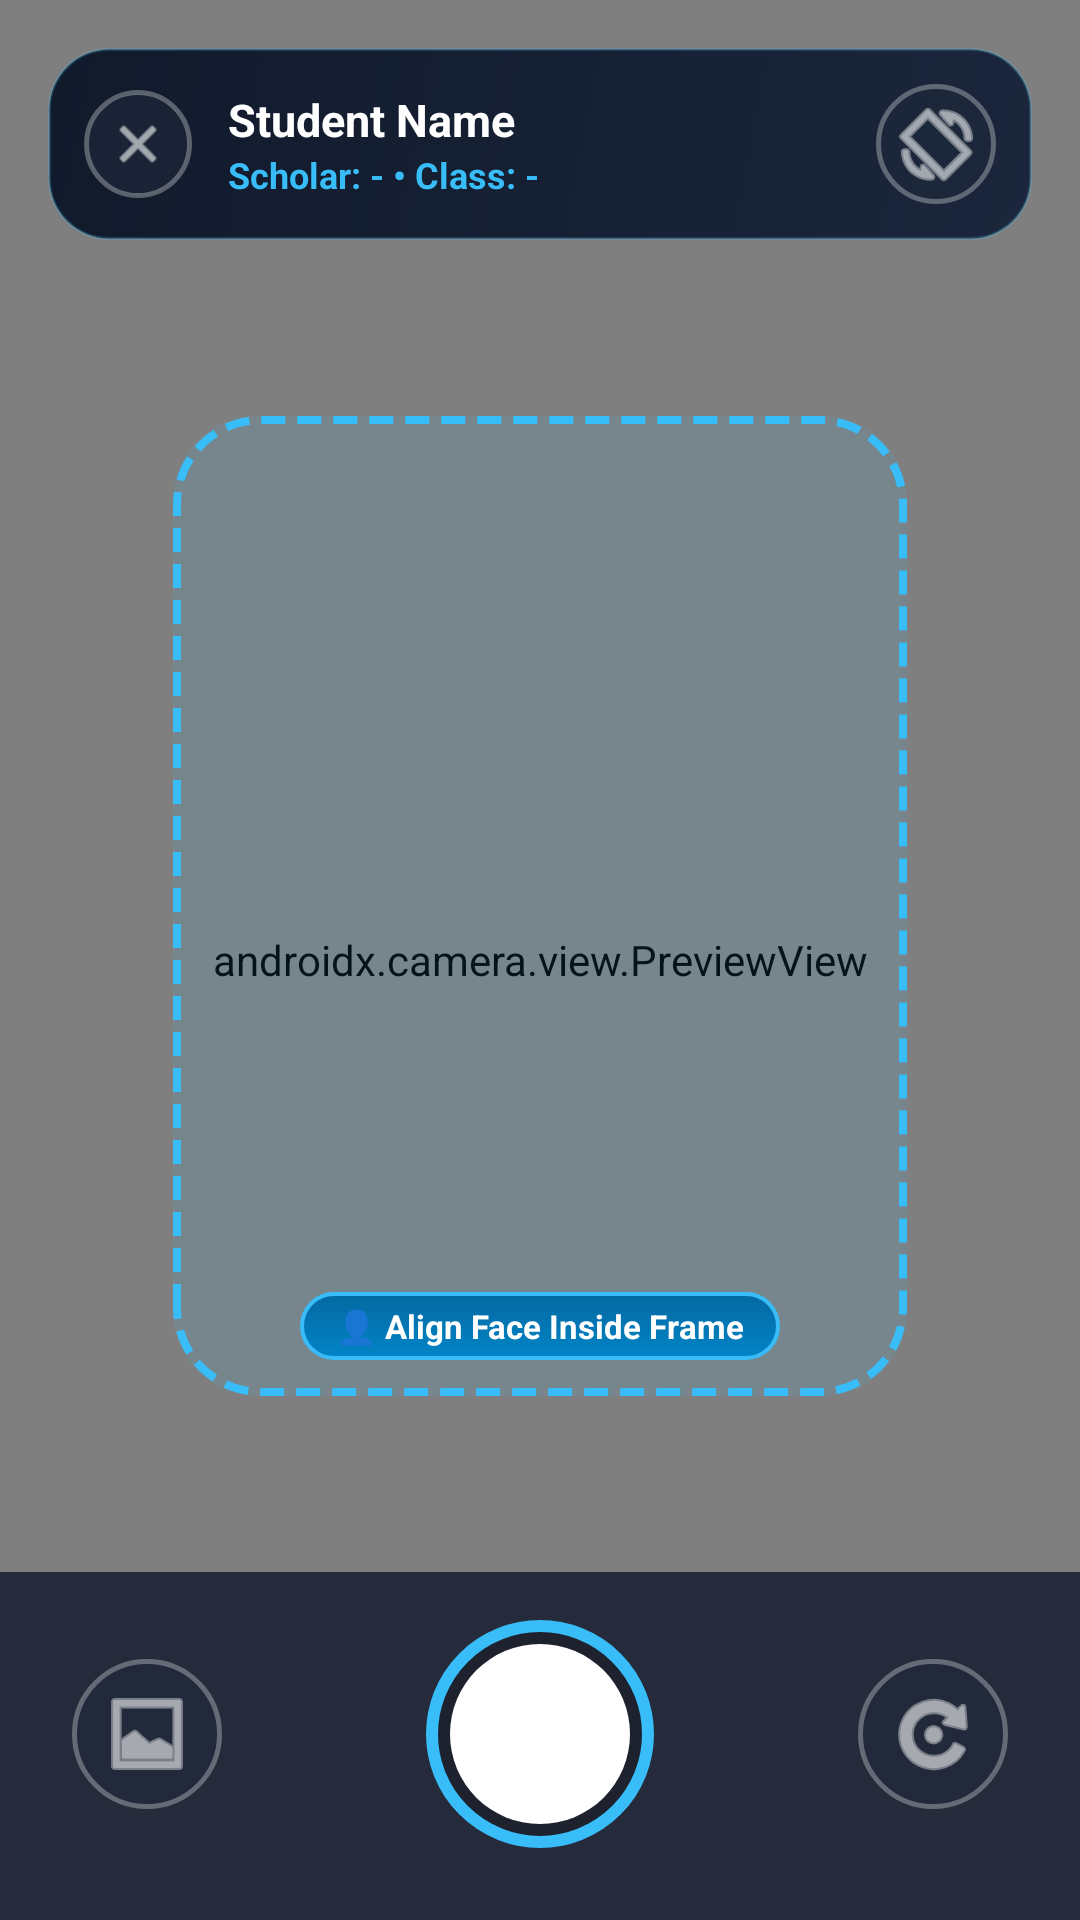

Layout XML and referenced resources for this Android screen:
<!-- AndroidManifest.xml: activity theme Theme.ASAcademy -->
<!-- res/layout/activity_in_app_camera.xml -->
<?xml version="1.0" encoding="utf-8"?>
<androidx.constraintlayout.widget.ConstraintLayout xmlns:android="http://schemas.android.com/apk/res/android"
    xmlns:app="http://schemas.android.com/apk/res-auto"
    android:layout_width="match_parent"
    android:layout_height="match_parent"
    android:background="#000000">

    
    <androidx.camera.view.PreviewView
        android:id="@+id/viewFinder"
        android:layout_width="match_parent"
        android:layout_height="match_parent"
        app:scaleType="fillCenter" />

    
    <LinearLayout
        android:id="@+id/topBar"
        android:layout_width="match_parent"
        android:layout_height="wrap_content"
        android:layout_margin="16dp"
        android:background="@drawable/bg_glass_card"
        android:gravity="center_vertical"
        android:orientation="horizontal"
        android:padding="12dp"
        app:layout_constraintTop_toTopOf="parent">

        <ImageView
            android:id="@+id/btnClose"
            android:layout_width="36dp"
            android:layout_height="36dp"
            android:background="@drawable/bg_camera_control_pill"
            android:padding="8dp"
            android:src="@android:drawable/ic_menu_close_clear_cancel"
            app:tint="#FFFFFF" />

        <LinearLayout
            android:layout_width="0dp"
            android:layout_height="wrap_content"
            android:layout_marginStart="12dp"
            android:layout_weight="1"
            android:orientation="vertical">

            <TextView
                android:id="@+id/tvStudentTitle"
                android:layout_width="wrap_content"
                android:layout_height="wrap_content"
                android:ellipsize="end"
                android:maxLines="1"
                android:text="Student Name"
                android:textColor="#FFFFFF"
                android:textSize="15sp"
                android:textStyle="bold" />

            <TextView
                android:id="@+id/tvScholarSub"
                android:layout_width="wrap_content"
                android:layout_height="wrap_content"
                android:text="Scholar: - • Class: -"
                android:textColor="#38BDF8"
                android:textSize="12sp"
                android:textStyle="bold" />
        </LinearLayout>

        <ImageButton
            android:id="@+id/btnFlashToggle"
            android:layout_width="40dp"
            android:layout_height="40dp"
            android:background="@drawable/bg_camera_control_pill"
            android:src="@android:drawable/ic_menu_always_landscape_portrait"
            app:tint="#FFFFFF" />
    </LinearLayout>

    
    <androidx.cardview.widget.CardView
        android:id="@+id/framingBox"
        android:layout_width="0dp"
        android:layout_height="0dp"
        app:cardBackgroundColor="#1A38BDF8"
        app:cardCornerRadius="28dp"
        app:cardElevation="0dp"
        app:layout_constraintBottom_toTopOf="@id/bottomBar"
        app:layout_constraintDimensionRatio="3:4"
        app:layout_constraintEnd_toEndOf="parent"
        app:layout_constraintStart_toStartOf="parent"
        app:layout_constraintTop_toBottomOf="@id/topBar"
        app:layout_constraintWidth_percent="0.68">

        <View
            android:layout_width="match_parent"
            android:layout_height="match_parent"
            android:background="@drawable/bg_passport_frame" />

        <TextView
            android:layout_width="wrap_content"
            android:layout_height="wrap_content"
            android:layout_gravity="bottom|center_horizontal"
            android:layout_marginBottom="12dp"
            android:background="@drawable/bg_glass_pill_selected"
            android:paddingStart="12dp"
            android:paddingTop="4dp"
            android:paddingEnd="12dp"
            android:paddingBottom="4dp"
            android:text="👤 Align Face Inside Frame"
            android:textColor="#FFFFFF"
            android:textSize="11sp"
            android:textStyle="bold" />
    </androidx.cardview.widget.CardView>

    
    <LinearLayout
        android:id="@+id/bottomBar"
        android:layout_width="match_parent"
        android:layout_height="wrap_content"
        android:background="#CC0F172A"
        android:gravity="center_vertical"
        android:orientation="horizontal"
        android:paddingStart="24dp"
        android:paddingTop="16dp"
        android:paddingEnd="24dp"
        android:paddingBottom="24dp"
        app:layout_constraintBottom_toBottomOf="parent">

        
        <ImageButton
            android:id="@+id/btnGallery"
            android:layout_width="50dp"
            android:layout_height="50dp"
            android:background="@drawable/bg_camera_control_pill"
            android:src="@android:drawable/ic_menu_gallery"
            app:tint="#FFFFFF" />

        <Space
            android:layout_width="0dp"
            android:layout_height="1dp"
            android:layout_weight="1" />

        
        <ImageButton
            android:id="@+id/btnCapture"
            android:layout_width="76dp"
            android:layout_height="76dp"
            android:background="@drawable/bg_camera_shutter"
            android:contentDescription="Take Photo" />

        <Space
            android:layout_width="0dp"
            android:layout_height="1dp"
            android:layout_weight="1" />

        
        <ImageButton
            android:id="@+id/btnSwitchCamera"
            android:layout_width="50dp"
            android:layout_height="50dp"
            android:background="@drawable/bg_camera_control_pill"
            android:src="@android:drawable/ic_menu_rotate"
            app:tint="#FFFFFF" />
    </LinearLayout>

    
    <FrameLayout
        android:id="@+id/loadingOverlay"
        android:layout_width="match_parent"
        android:layout_height="match_parent"
        android:background="#B3000000"
        android:visibility="gone">

        <LinearLayout
            android:layout_width="wrap_content"
            android:layout_height="wrap_content"
            android:layout_gravity="center"
            android:background="@drawable/bg_glass_card"
            android:gravity="center"
            android:orientation="vertical"
            android:padding="24dp">

            <ProgressBar
                android:layout_width="48dp"
                android:layout_height="48dp"
                android:indeterminateTint="#38BDF8" />

            <TextView
                android:id="@+id/tvLoadingText"
                android:layout_width="wrap_content"
                android:layout_height="wrap_content"
                android:layout_marginTop="14dp"
                android:text="✨ AI Framing &amp; Optimizing..."
                android:textColor="#FFFFFF"
                android:textSize="14sp"
                android:textStyle="bold" />
        </LinearLayout>
    </FrameLayout>

</androidx.constraintlayout.widget.ConstraintLayout>
<!-- resources referenced by this layout -->
<resources>
  <!-- drawable bg_camera_control_pill (drawable) -->
  <?xml version="1.0" encoding="utf-8"?>
  <shape xmlns:android="http://schemas.android.com/apk/res/android"
      android:shape="oval">
      <solid android:color="#991E293B" />
      <stroke android:width="1.5dp" android:color="#4DFFFFFF" />
      <size android:width="48dp" android:height="48dp" />
  </shape>
  <!-- drawable bg_camera_shutter (drawable) -->
  <?xml version="1.0" encoding="utf-8"?>
  <layer-list xmlns:android="http://schemas.android.com/apk/res/android">
      
      <item>
          <shape android:shape="oval">
              <stroke android:width="4dp" android:color="#38BDF8" />
              <solid android:color="#33000000" />
              <size android:width="76dp" android:height="76dp" />
          </shape>
      </item>
      
      <item android:top="8dp" android:bottom="8dp" android:left="8dp" android:right="8dp">
          <shape android:shape="oval">
              <solid android:color="#FFFFFF" />
          </shape>
      </item>
  </layer-list>
  <!-- drawable bg_glass_card (drawable) -->
  <?xml version="1.0" encoding="utf-8"?>
  <shape xmlns:android="http://schemas.android.com/apk/res/android"
      android:shape="rectangle">
      <gradient
          android:angle="135"
          android:startColor="#1B263C"
          android:endColor="#111A2B" />
      <corners android:radius="20dp" />
      <stroke
          android:width="1dp"
          android:color="#3338BDF8" />
  </shape>
  <!-- drawable bg_glass_pill_selected (drawable) -->
  <?xml version="1.0" encoding="utf-8"?>
  <shape xmlns:android="http://schemas.android.com/apk/res/android"
      android:shape="rectangle">
      <gradient
          android:angle="90"
          android:startColor="#0284C7"
          android:endColor="#0369A1" />
      <corners android:radius="999dp" />
      <stroke
          android:width="1.2dp"
          android:color="#38BDF8" />
  </shape>
  <!-- drawable bg_passport_frame (drawable) -->
  <?xml version="1.0" encoding="utf-8"?>
  <shape xmlns:android="http://schemas.android.com/apk/res/android"
      android:shape="rectangle">
      <corners android:radius="28dp" />
      <stroke android:width="2.5dp" android:color="#38BDF8" android:dashWidth="8dp" android:dashGap="4dp" />
      <solid android:color="#00000000" />
  </shape>
  <style name="Theme.ASAcademy" parent="Theme.Material3.DayNight.NoActionBar">
          <item name="colorPrimary">@color/m3_primary</item>
          <item name="colorPrimaryVariant">@color/m3_primary_dark</item>
          <item name="colorOnPrimary">@color/m3_on_primary</item>
          <item name="colorSecondary">@color/m3_secondary</item>
          <item name="colorSecondaryVariant">@color/m3_secondary_light</item>
          <item name="colorOnSecondary">@color/white</item>
          <item name="android:statusBarColor">@color/m3_bg_deep</item>
          <item name="android:navigationBarColor">@color/m3_bg_deep</item>
          <item name="android:windowBackground">@color/m3_bg_deep</item>
      </style>
  <color name="m3_primary">#4F46E5</color>
  <color name="m3_primary_dark">#3730A3</color>
  <color name="m3_on_primary">#FFFFFF</color>
  <color name="m3_secondary">#06B6D4</color>
  <color name="m3_secondary_light">#22D3EE</color>
  <color name="white">#FFFFFF</color>
  <color name="m3_bg_deep">#0B0F19</color>
</resources>
